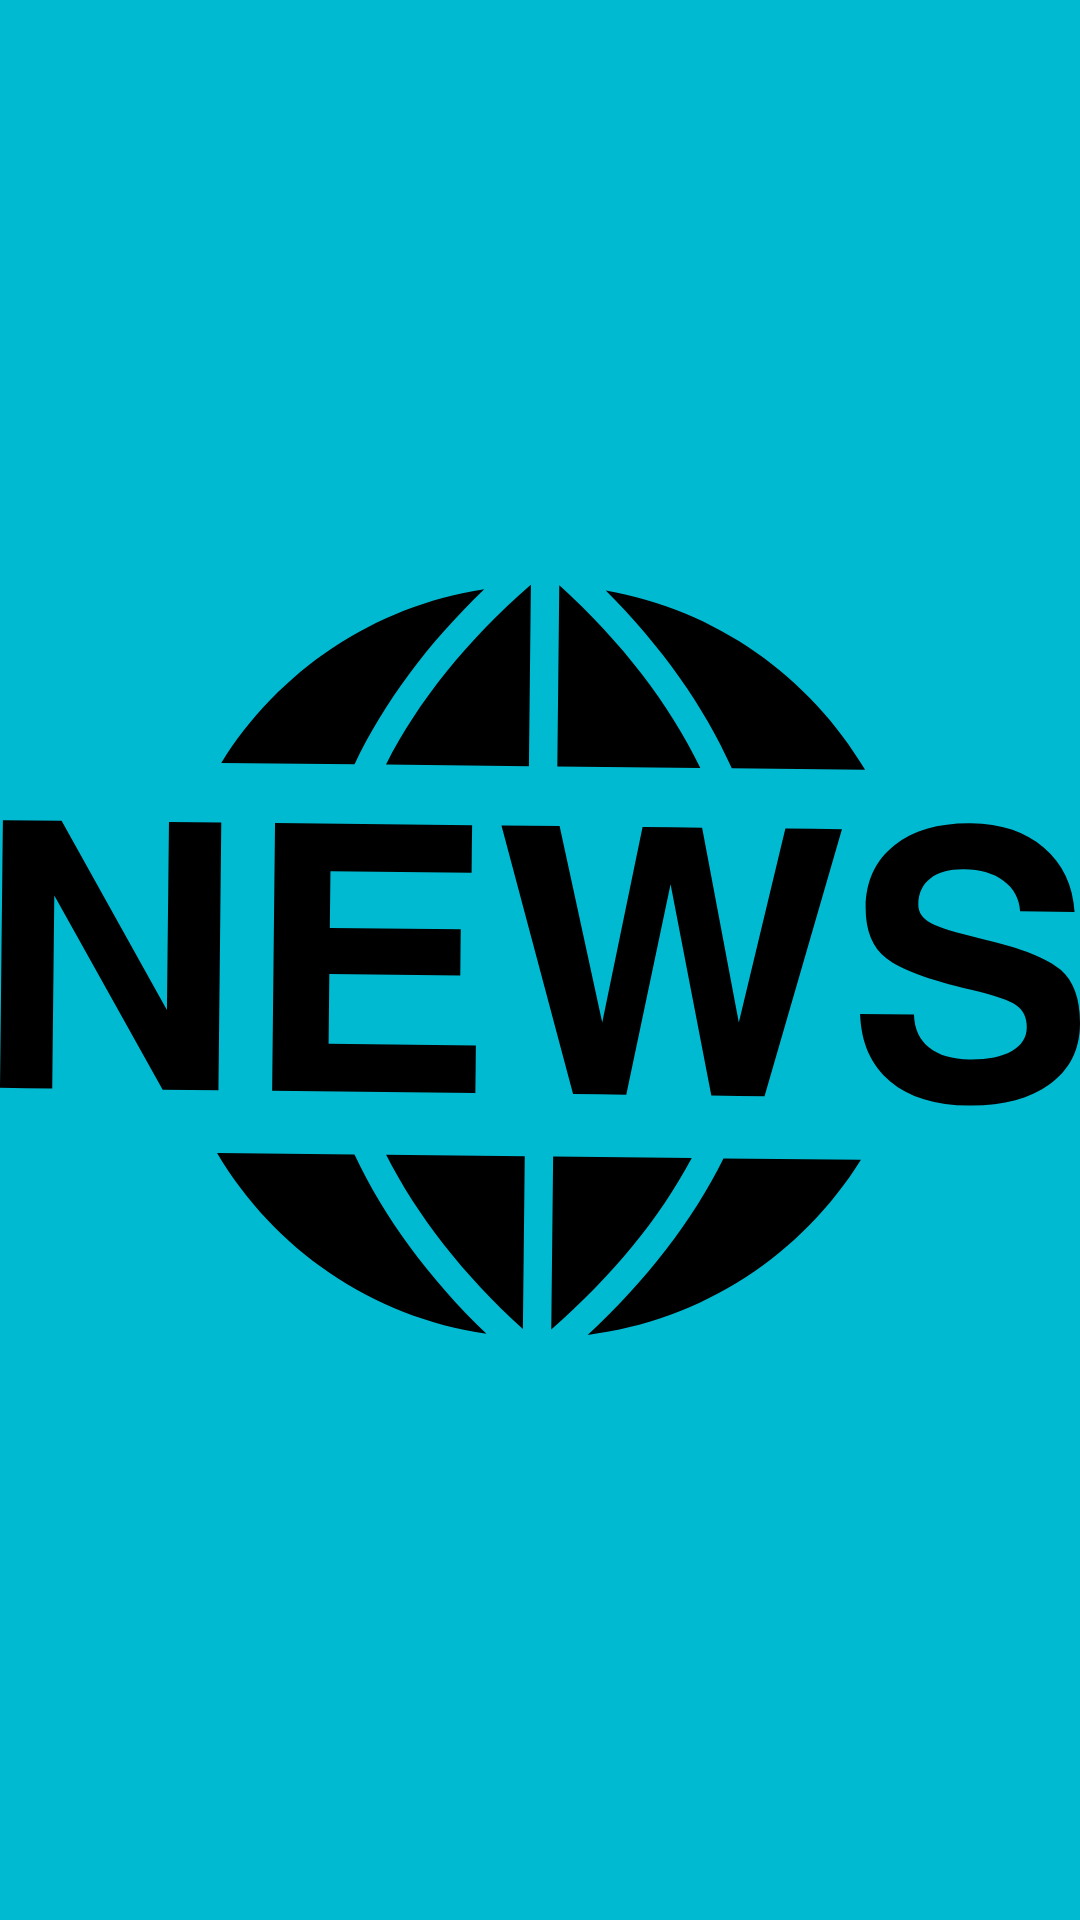

The Android layout XML behind this screen, and the referenced resources:
<!-- AndroidManifest.xml: fallback theme Theme.MaterialComponents.DayNight.NoActionBar -->
<!-- res/layout/activity_main_nav_drawer_header.xml -->
<?xml version="1.0" encoding="utf-8"?>
<android.support.constraint.ConstraintLayout xmlns:android="http://schemas.android.com/apk/res/android"
    android:layout_width="match_parent"
    android:layout_height="192dp"
    android:background="@color/colorPrimary">

    <ImageView
        android:layout_width="match_parent"
        android:layout_height="match_parent"
        android:src="@drawable/ic_news_logo" />

</android.support.constraint.ConstraintLayout>
<!-- resources referenced by this layout -->
<resources>
  <color name="colorPrimary">#00BAD2</color>
  <!-- drawable ic_news_logo: vector/xml drawable (drawable, 2712 chars, omitted) -->
</resources>
